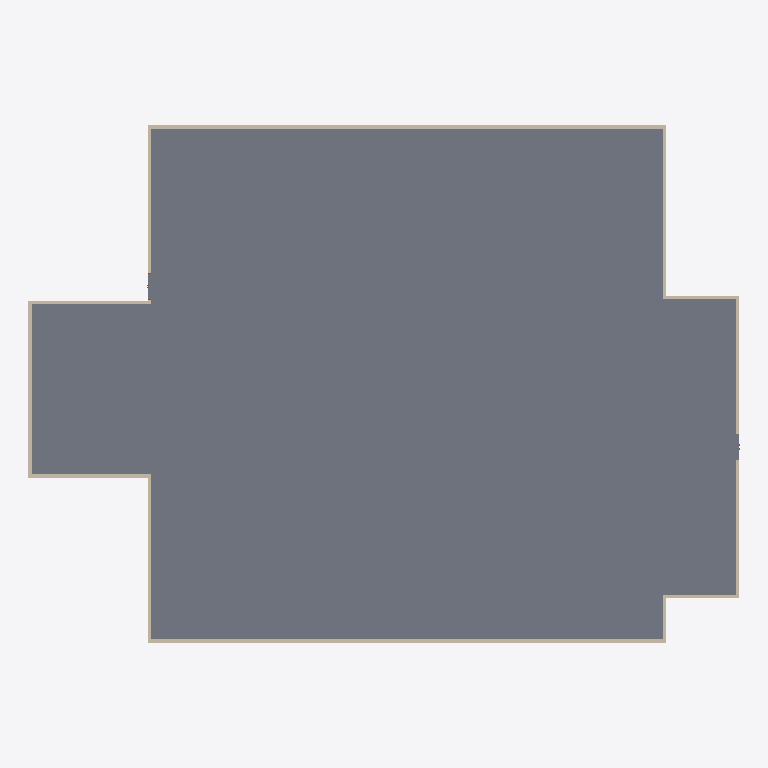
Plan cut of the same IFC building model at storey 'terreno' (level 0.00 m, cut at 1.40 m), seen from above with north up, elements coloured by IFC class: 12 walls (beige), 1 slab (grey). Cut surfaces are drawn darker.
Extent 50.0 m × 36.4 m × 13.7 m (x, y, z). Storeys (6): terreno at 0.00 m; Térreo at 0.10 m; nivel 2 at 3.40 m; nivel 3 at 6.80 m; nivel 4 at 10.20 m; nivel 5 at 13.60 m. Elements (55): 48 IfcWallStandardCase, 5 IfcSlab, 2 IfcDoor.

HEADER;
FILE_DESCRIPTION(('ViewDefinition [CoordinationView_V2.0]'),'2;1');
FILE_NAME('0001','2023-05-08T19:52:47',(''),(''),'The EXPRESS Data Manager Version 5.02.0100.07 : 28 Aug 2013','22.0.2.392 - Exporter 22.0.2.392 - IU alternativa 22.0.2.392','');
FILE_SCHEMA(('IFC2X3'));
ENDSEC;
DATA;
#119=IFCPROJECT('0s0xHliUD1dOn2nVhzqoDY',#41,'0001',$,$,'Nome do projeto','Status do projeto',(#111),#106);
#172=IFCSITE('0s0xHliUD1dOn2nVhzqoDW',#41,'Default',$,$,#171,$,$,.ELEMENT.,$,$,$,$,$);
#129=IFCBUILDING('0s0xHliUD1dOn2nVhzqoDZ',#41,'',$,$,#32,$,'',.ELEMENT.,$,$,$);
#138=IFCBUILDINGSTOREY('0s0xHliUD1dOn2nVe2EVsG',#41,'terreno',$,'Nível:Elevação',#136,$,'terreno',.ELEMENT.,0.0);
#144=IFCBUILDINGSTOREY('0s0xHliUD1dOn2nVe2BDsb',#41,'Térreo',$,'Nível:Elevação',#143,$,'Térreo',.ELEMENT.,0.1);
#150=IFCBUILDINGSTOREY('0s0xHliUD1dOn2nVe2DMV0',#41,'nivel 2',$,'Nível:Elevação',#149,$,'nivel 2',.ELEMENT.,3.4);
#156=IFCBUILDINGSTOREY('0s0xHliUD1dOn2nVe22LiU',#41,'nivel 3',$,'Nível:Elevação',#155,$,'nivel 3',.ELEMENT.,6.8);
#162=IFCBUILDINGSTOREY('0s0xHliUD1dOn2nVe22Li1',#41,'nivel 4',$,'Nível:Elevação',#161,$,'nivel 4',.ELEMENT.,10.2);
#168=IFCBUILDINGSTOREY('0s0xHliUD1dOn2nVe22Li8',#41,'nivel 5',$,'Nível:Elevação',#167,$,'nivel 5',.ELEMENT.,13.6);
#2712=IFCSLAB('3FzKGxh61AxA8jUSlzW_Q1',#41,'Piso:15cm - Concreto:2459667',$,'Piso:15cm - Concreto',#2667,#2710,'2459667',.FLOOR.);
#507=IFCWALLSTANDARDCASE('3FzKGxh61AxA8jUSlzW_gK',#41,'Parede básica:Externa_22 cm_GrowArq:2458630',$,'Parede básica:Externa_22 cm_GrowArq',#480,#505,'2458630');
#839=IFCWALLSTANDARDCASE('3FzKGxh61AxA8jUSlzW_lh',#41,'Parede básica:Externa_22 cm_GrowArq:2459001',$,'Parede básica:Externa_22 cm_GrowArq',#819,#837,'2459001');
#707=IFCWALLSTANDARDCASE('3FzKGxh61AxA8jUSlzW_e6',#41,'Parede básica:Externa_22 cm_GrowArq:2458772',$,'Parede básica:Externa_22 cm_GrowArq',#687,#705,'2458772');
#971=IFCWALLSTANDARDCASE('3FzKGxh61AxA8jUSlzW_ZR',#41,'Parede básica:Externa_22 cm_GrowArq:2459209',$,'Parede básica:Externa_22 cm_GrowArq',#951,#969,'2459209');
#619=IFCWALLSTANDARDCASE('3FzKGxh61AxA8jUSlzW_gx',#41,'Parede básica:Externa_22 cm_GrowArq:2458665',$,'Parede básica:Externa_22 cm_GrowArq',#599,#617,'2458665');
#883=IFCWALLSTANDARDCASE('3FzKGxh61AxA8jUSlzW_ig',#41,'Parede básica:Externa_22 cm_GrowArq:2459064',$,'Parede básica:Externa_22 cm_GrowArq',#863,#881,'2459064');
#927=IFCWALLSTANDARDCASE('3FzKGxh61AxA8jUSlzW_Y2',#41,'Parede básica:Externa_22 cm_GrowArq:2459152',$,'Parede básica:Externa_22 cm_GrowArq',#907,#925,'2459152');
#1059=IFCWALLSTANDARDCASE('3FzKGxh61AxA8jUSlzW_XN',#41,'Parede básica:Externa_22 cm_GrowArq:2459333',$,'Parede básica:Externa_22 cm_GrowArq',#1039,#1057,'2459333');
#1015=IFCWALLSTANDARDCASE('3FzKGxh61AxA8jUSlzW_Za',#41,'Parede básica:Externa_22 cm_GrowArq:2459254',$,'Parede básica:Externa_22 cm_GrowArq',#995,#1013,'2459254');
#663=IFCWALLSTANDARDCASE('3FzKGxh61AxA8jUSlzW_h4',#41,'Parede básica:Externa_22 cm_GrowArq:2458710',$,'Parede básica:Externa_22 cm_GrowArq',#643,#661,'2458710');
#751=IFCWALLSTANDARDCASE('3FzKGxh61AxA8jUSlzW_fG',#41,'Parede básica:Externa_22 cm_GrowArq:2458818',$,'Parede básica:Externa_22 cm_GrowArq',#731,#749,'2458818');
#795=IFCWALLSTANDARDCASE('3FzKGxh61AxA8jUSlzW_kl',#41,'Parede básica:Externa_22 cm_GrowArq:2458941',$,'Parede básica:Externa_22 cm_GrowArq',#775,#793,'2458941');
ENDSEC;